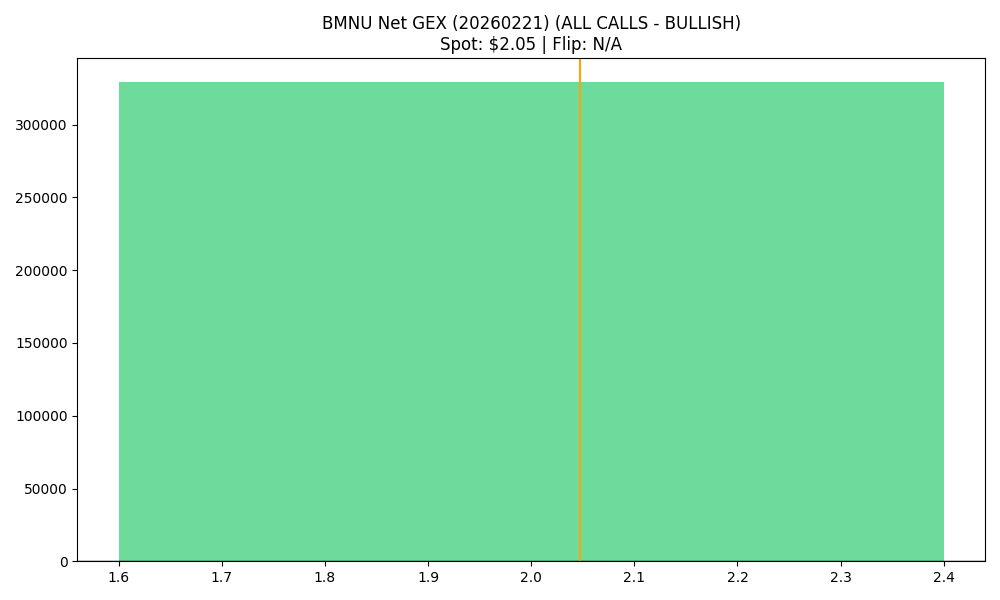

Source data for this figure (header and first rows):
strike, call_gex, put_gex, call_dex, put_dex, net_greek_delta, net_gex
2.0, 389890, 60634, 645299, -55498, 0.4977, 329256
